The GitHub repository saiteja-2811/Image-Classification-for-Trading-Strategies contains a labelled image folder "str1" with 3 categories: buy, sell, test. Examples follow, each with its label.

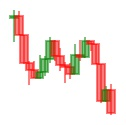
Label: sell

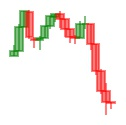
Label: buy

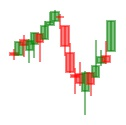
Label: test

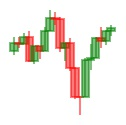
Label: sell

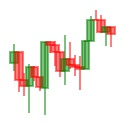
Label: buy

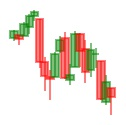
Label: test
